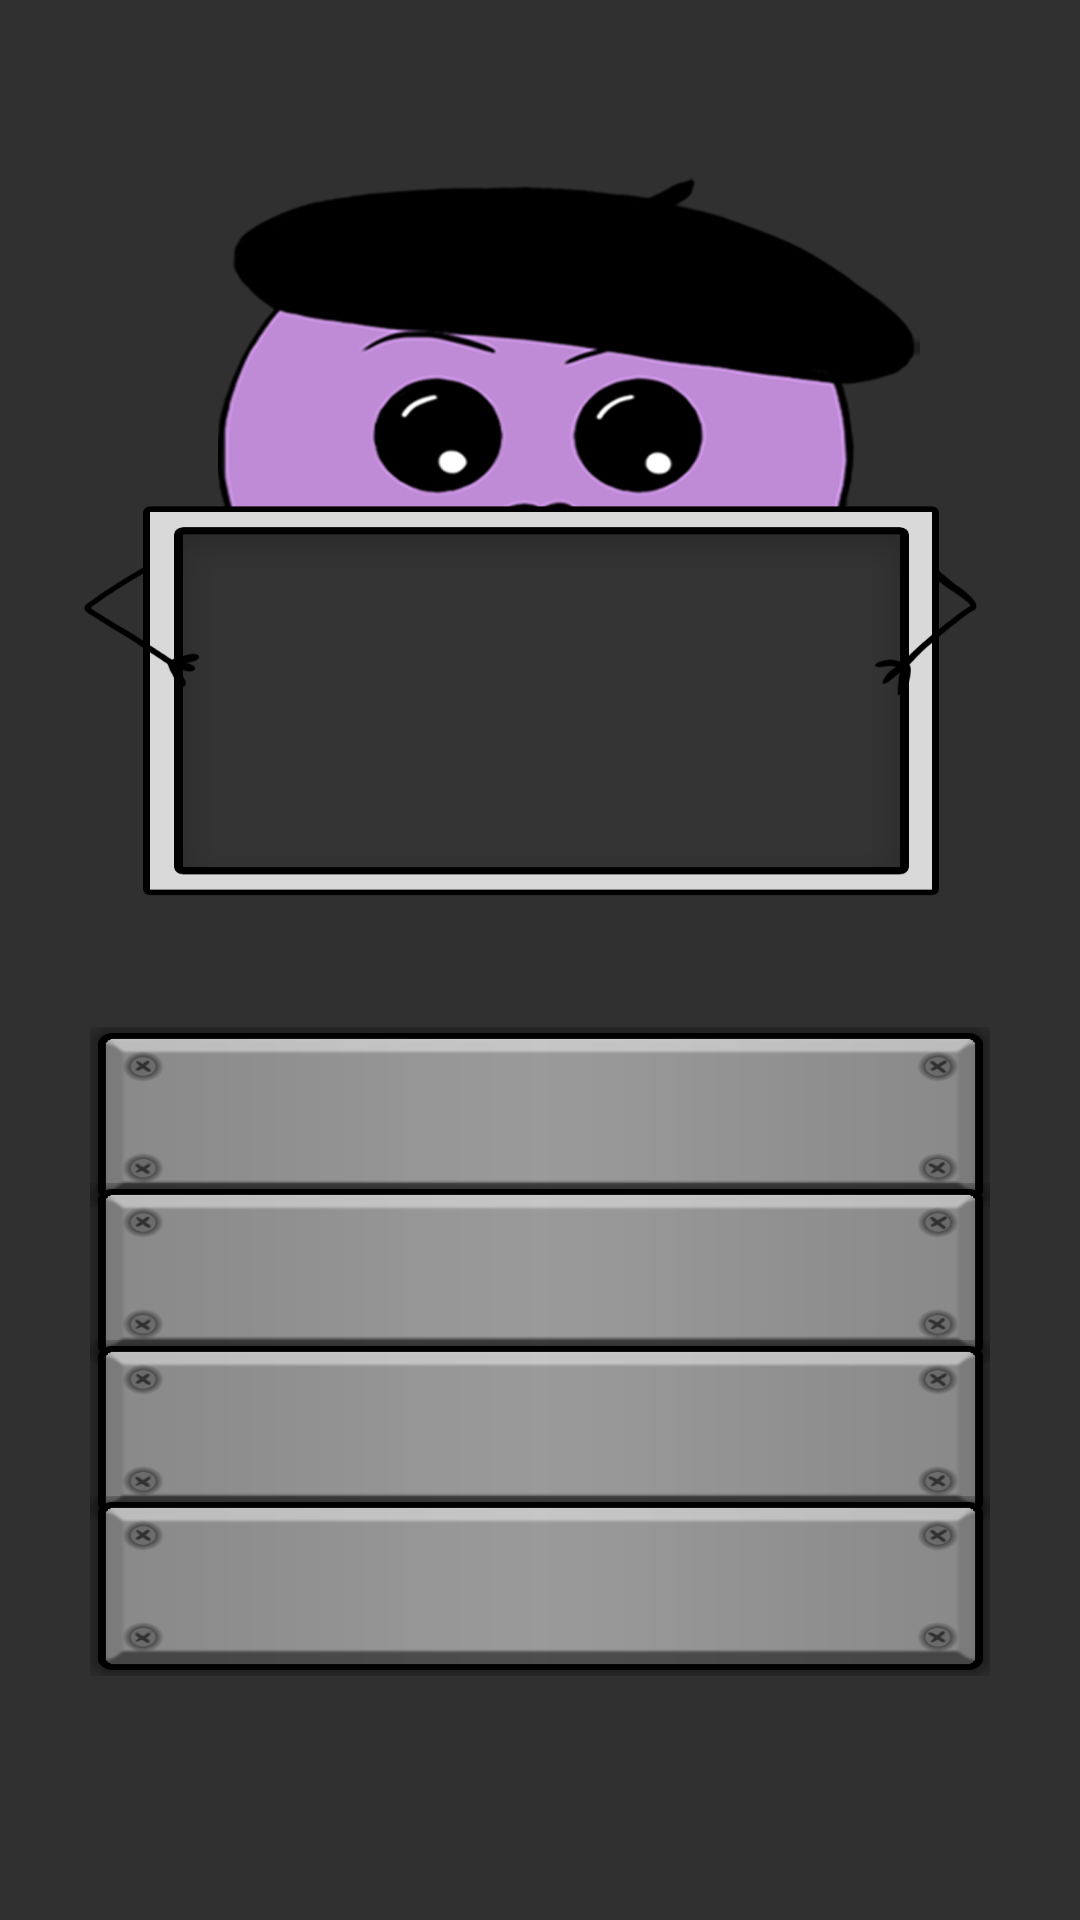

Produce the Android XML layout that renders to this screen, including the resource entries it uses.
<!-- AndroidManifest.xml: application theme MyButton.Quiz -->
<!-- res/layout/fragment_preguntas_4_opciones.xml -->
<?xml version="1.0" encoding="utf-8"?>
<androidx.constraintlayout.widget.ConstraintLayout xmlns:android="http://schemas.android.com/apk/res/android"
    xmlns:app="http://schemas.android.com/apk/res-auto"
    xmlns:tools="http://schemas.android.com/tools"
    android:layout_width="match_parent"
    android:layout_height="match_parent"
    android:background="@drawable/arte"
    android:id="@+id/layout_preguntas4_opciones"
    >>


    <TextView
        android:id="@+id/pregunta_text"
        android:layout_width="wrap_content"
        android:layout_height="wrap_content"
        android:textSize="15dp"
        android:text=""
        app:layout_constraintBottom_toBottomOf="parent"
        app:layout_constraintEnd_toEndOf="parent"
        app:layout_constraintHorizontal_bias="0.5"
        app:layout_constraintStart_toStartOf="parent"
        app:layout_constraintTop_toTopOf="parent"
        app:layout_constraintVertical_bias="0.36"
        android:gravity="center"
        android:maxWidth="230dp"
        android:textColor="#FFFFFF"
        android:fontFamily="@font/coming_soon"/>

    <Button

        android:id="@+id/respuesta_1"
        android:layout_width="300dp"
        android:layout_height="60dp"
        android:fontFamily="@font/mat_saleh"
        android:gravity="center"
        android:text=""
        android:background="@drawable/boton_metal"
        android:textColor="#000000"

        app:layout_constraintBottom_toBottomOf="parent"
        app:layout_constraintEnd_toEndOf="parent"
        app:layout_constraintHorizontal_bias="0.5"
        app:layout_constraintStart_toStartOf="parent"
        app:layout_constraintTop_toTopOf="parent"
        app:layout_constraintVertical_bias="0.59" />
    />

    <Button
        android:text=""
        android:id="@+id/respuesta_2"
        android:fontFamily="@font/mat_saleh"
        android:layout_height="60dp"
        android:layout_width="300dp"
        android:textColor="#000000"
        android:background="@drawable/boton_metal"
        app:layout_constraintBottom_toBottomOf="parent"
        app:layout_constraintEnd_toEndOf="parent"
        app:layout_constraintHorizontal_bias="0.5"
        app:layout_constraintVertical_bias="0.68"
        app:layout_constraintStart_toStartOf="parent"
        app:layout_constraintTop_toTopOf="parent"
        android:gravity="center"/>
    />

    <Button
        android:text=""
        android:id="@+id/respuesta_3"
        android:fontFamily="@font/mat_saleh"
        android:textColor="#000000"
        android:layout_height="60dp"
        android:layout_width="300dp"
        android:background="@drawable/boton_metal"
        app:layout_constraintBottom_toBottomOf="parent"
        app:layout_constraintEnd_toEndOf="parent"
        app:layout_constraintHorizontal_bias="0.5"
        app:layout_constraintVertical_bias="0.77"
        app:layout_constraintStart_toStartOf="parent"
        app:layout_constraintTop_toTopOf="parent"
        android:gravity="center"/>
    />

    <Button
        android:text=""
        android:id="@+id/respuesta_4"
        android:fontFamily="@font/mat_saleh"
        android:textColor="#000000"
        android:layout_height="60dp"
        android:layout_width="300dp"
        android:background="@drawable/boton_metal"
        app:layout_constraintBottom_toBottomOf="parent"
        app:layout_constraintEnd_toEndOf="parent"
        app:layout_constraintHorizontal_bias="0.5"
        app:layout_constraintVertical_bias="0.86"
        app:layout_constraintStart_toStartOf="parent"
        app:layout_constraintTop_toTopOf="parent"
        android:gravity="center"/>
    />

</androidx.constraintlayout.widget.ConstraintLayout>
<!-- resources referenced by this layout -->
<resources>
  <!-- drawable arte: png bitmap (drawable, 97153 bytes) -->
  <!-- drawable boton_metal: png bitmap (drawable, 15456 bytes) -->
  <style name="MyButton.Quiz" parent="Theme.AppCompat">
          
  
  
          
          <item name="android:statusBarColor" tools:targetApi="l">?attr/colorPrimaryVariant</item>
  
          
      </style>
</resources>
